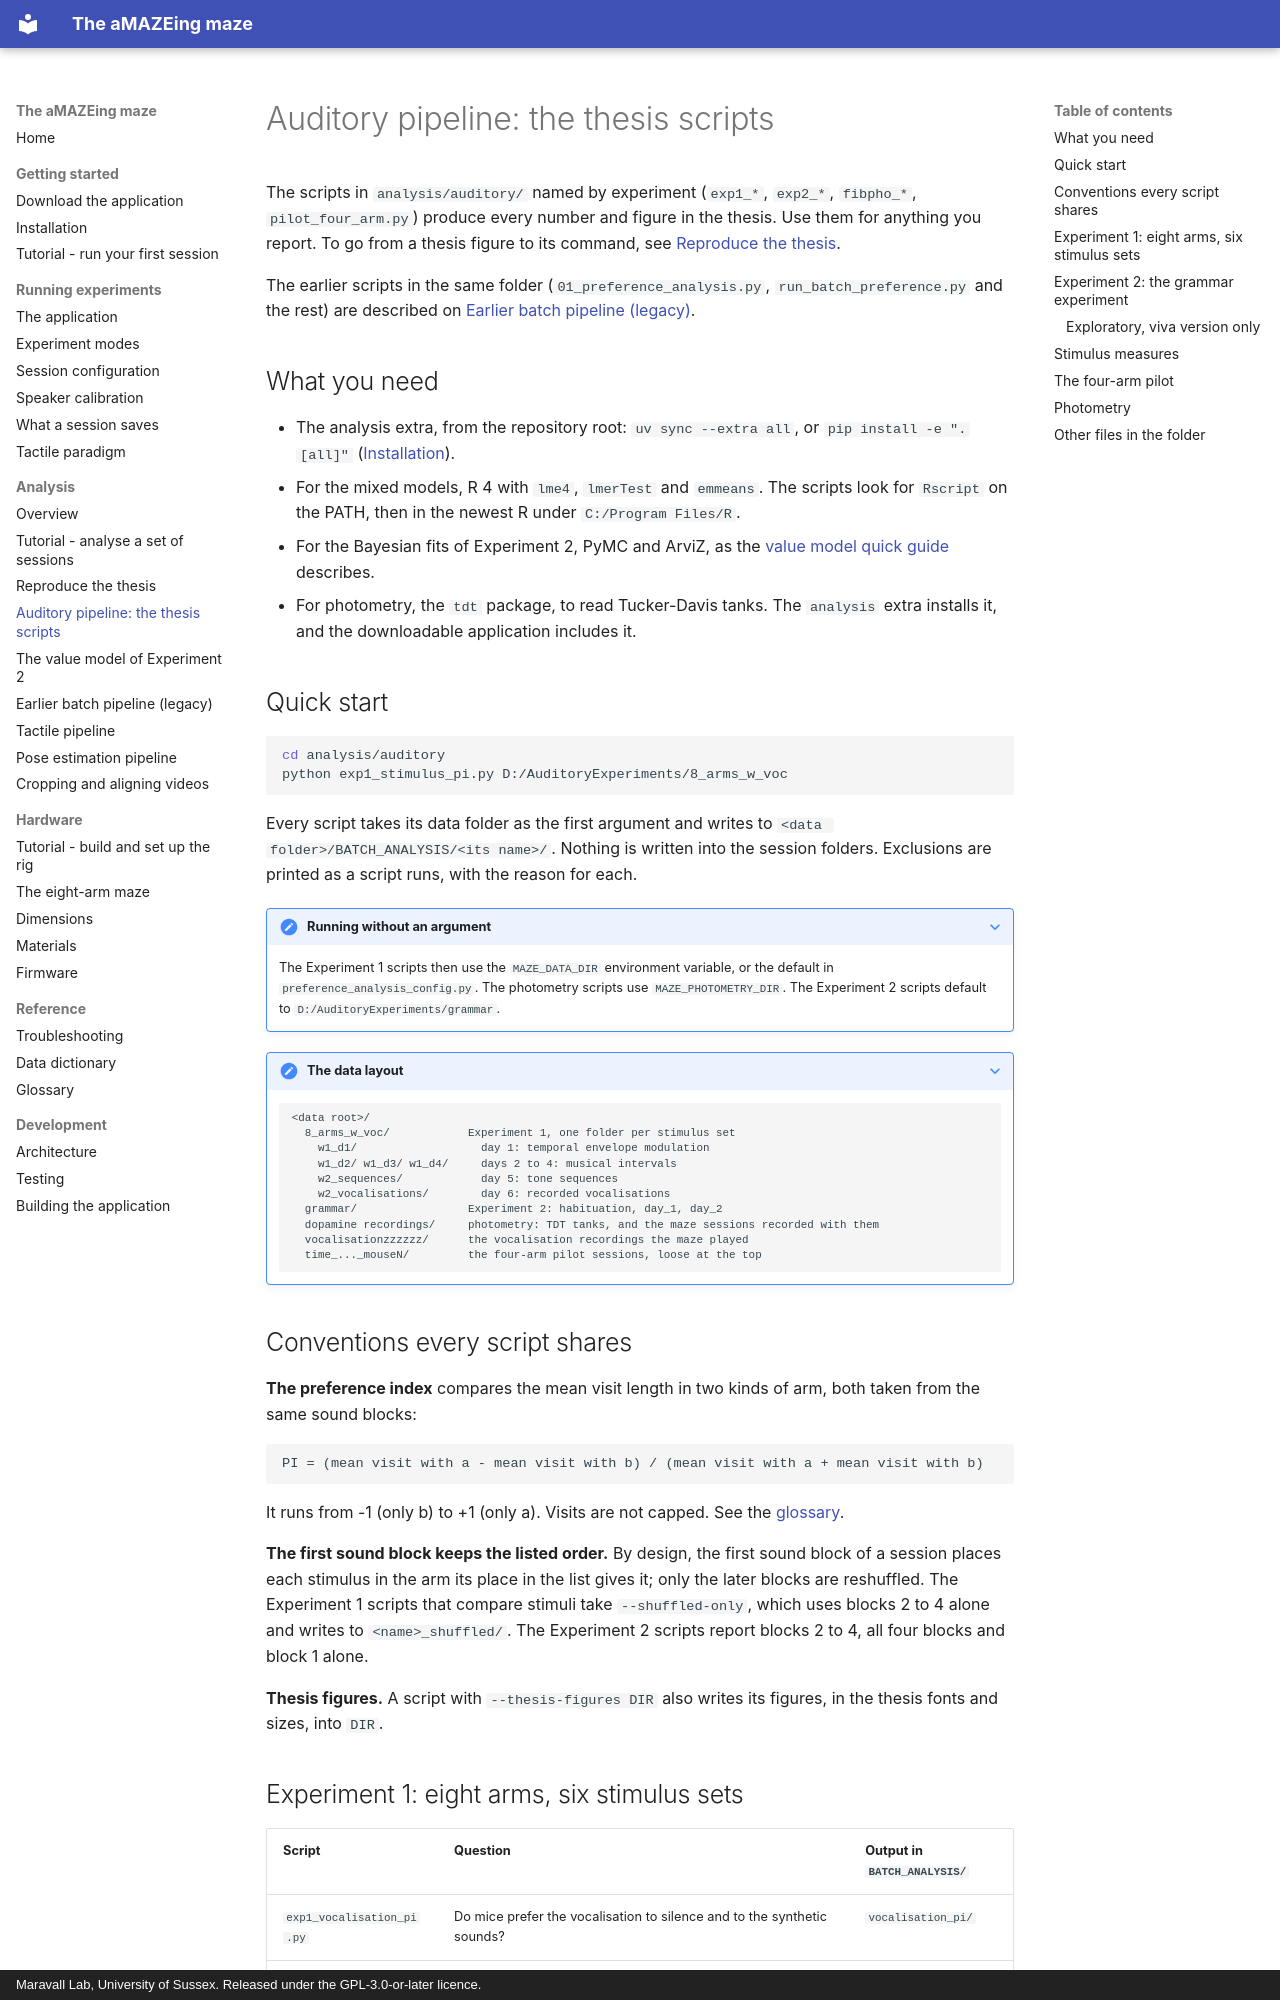

repository: MaravallLab/aMAZEing-maze · page: analysis/auditory/index.html · generator: mkdocs · copyright: Maravall Lab, University of Sussex. Released under the GPL-3.0-or-later licence.

# Auditory pipeline: the thesis scripts

The scripts in `analysis/auditory/` named by experiment (`exp1_*`, `exp2_*`, `fibpho_*`, `pilot_four_arm.py`) produce every number and figure in the thesis. Use them for anything you report. To go from a thesis figure to its command, see [Reproduce the thesis](reproduce-thesis.md).

The earlier scripts in the same folder (`01_preference_analysis.py`, `run_batch_preference.py` and the rest) are described on [Earlier batch pipeline (legacy)](auditory-legacy.md).

## What you need

- The analysis extra, from the repository root: `uv sync --extra all`, or `pip install -e ".[all]"` ([Installation](../getting-started/installation.md#from-source)).
- For the mixed models, R 4 with `lme4`, `lmerTest` and `emmeans`. The scripts look for `Rscript` on the PATH, then in the newest R under `C:/Program Files/R`.
- For the Bayesian fits of Experiment 2, PyMC and ArviZ, as the [value model quick guide](model-validation.md) describes.
- For photometry, the `tdt` package, to read Tucker-Davis tanks. The `analysis` extra installs it, and the downloadable application includes it.

## Quick start

```bash
cd analysis/auditory
python exp1_stimulus_pi.py D:/AuditoryExperiments/8_arms_w_voc
```

Every script takes its data folder as the first argument and writes to `<data folder>/BATCH_ANALYSIS/<its name>/`. Nothing is written into the session folders. Exclusions are printed as a script runs, with the reason for each.

??? note "Running without an argument"
    The Experiment 1 scripts then use the `MAZE_DATA_DIR` environment variable, or the default in `preference_analysis_config.py`. The photometry scripts use `MAZE_PHOTOMETRY_DIR`. The Experiment 2 scripts default to `D:/AuditoryExperiments/grammar`.

??? note "The data layout"
    ```
    <data root>/
      8_arms_w_voc/            Experiment 1, one folder per stimulus set
        w1_d1/                   day 1: temporal envelope modulation
        w1_d2/ w1_d3/ w1_d4/     days 2 to 4: musical intervals
        w2_sequences/            day 5: tone sequences
        w2_vocalisations/        day 6: recorded vocalisations
      grammar/                 Experiment 2: habituation, day_1, day_2
      dopamine recordings/     photometry: TDT tanks, and the maze sessions recorded with them
      vocalisationzzzzzz/      the vocalisation recordings the maze played
      time_..._mouseN/         the four-arm pilot sessions, loose at the top
    ```

## Conventions every script shares

**The preference index** compares the mean visit length in two kinds of arm, both taken from the same sound blocks:

```
PI = (mean visit with a - mean visit with b) / (mean visit with a + mean visit with b)
```

It runs from -1 (only b) to +1 (only a). Visits are not capped. See the [glossary](../reference/glossary.md#preference-index).

**The first sound block keeps the listed order.** By design, the first sound block of a session places each stimulus in the arm its place in the list gives it; only the later blocks are reshuffled. The Experiment 1 scripts that compare stimuli take `--shuffled-only`, which uses blocks 2 to 4 alone and writes to `<name>_shuffled/`. The Experiment 2 scripts report blocks 2 to 4, all four blocks and block 1 alone.

**Thesis figures.** A script with `--thesis-figures DIR` also writes its figures, in the thesis fonts and sizes, into `DIR`.
